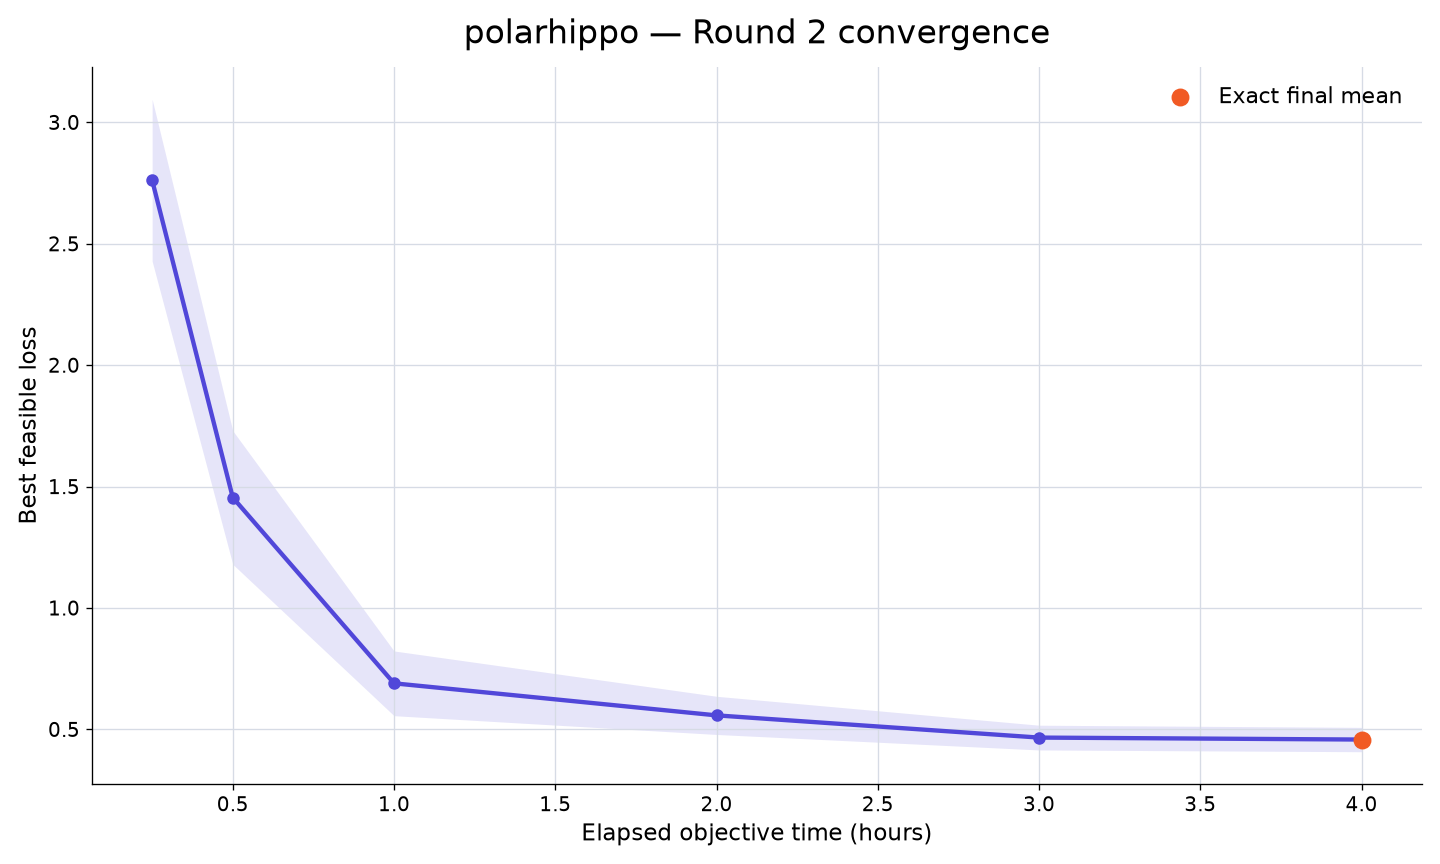

The file beside this chart, header and first rows:
rank, participant_id, elapsed_minutes, runs_with_value, mean_best_feasible_loss, std_best_feasible_loss, sem_best_feasible_loss, median_best_feasible_loss, minimum_best_feasible_loss, maximum_best_feasible_loss, exact_run_count, sampled_upper_bound_run_count, missing_run_count
33, polarhippo, 15, 10, 2.762, 1.054, 0.3333, 2.542, 1.565, 4.48, 0, 10, 0
33, polarhippo, 30, 10, 1.455, 0.8695, 0.275, 1.306, 0.4961, 3.309, 0, 10, 0
33, polarhippo, 60, 10, 0.6895, 0.4214, 0.1333, 0.5444, 0.4109, 1.777, 0, 10, 0
33, polarhippo, 120, 10, 0.5575, 0.2486, 0.0786, 0.4632, 0.372, 1.195, 0, 10, 0
33, polarhippo, 180, 10, 0.466, 0.1611, 0.05095, 0.4169, 0.3566, 0.9134, 0, 10, 0
33, polarhippo, 240, 10, 0.4579, 0.1584, 0.05009, 0.4158, 0.3526, 0.8991, 10, 0, 0
